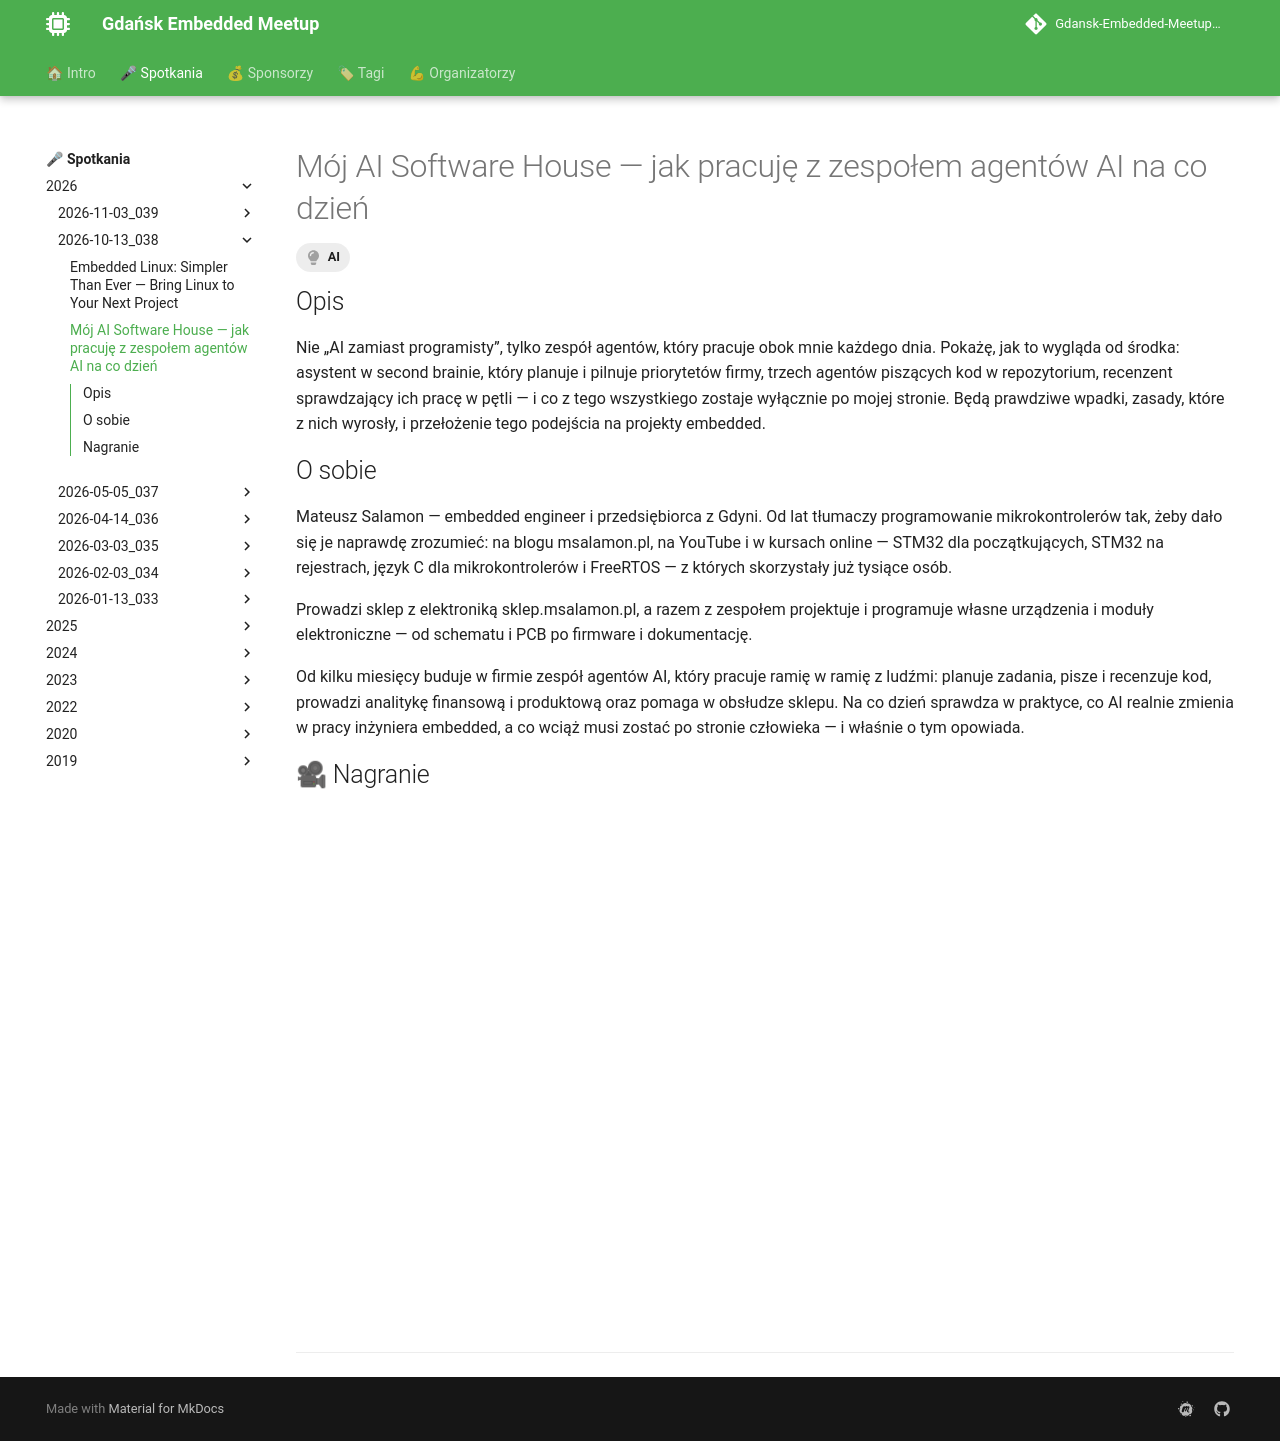

repository: Gdansk-Embedded-Meetup/gdansk-embedded-meetup.github.io · page: events/2026/2026-10-13_038/2/index.html · generator: mkdocs

---
template: presentation.html
title: "Mój AI Software House — jak pracuję z zespołem agentów AI na co dzień"
youtube_url: https://www.youtube.com/watch?v=m32xIRAw6iM
tags:
    - AI
---

## Opis
Nie „AI zamiast programisty”, tylko zespół agentów, który pracuje obok mnie każdego dnia. Pokażę, jak to wygląda od środka: asystent w second brainie, który planuje i pilnuje priorytetów firmy, trzech agentów piszących kod w repozytorium, recenzent sprawdzający ich pracę w pętli — i co z tego wszystkiego zostaje wyłącznie po mojej stronie. Będą prawdziwe wpadki, zasady, które z nich wyrosły, i przełożenie tego podejścia na projekty embedded.

## O sobie
Mateusz Salamon — embedded engineer i przedsiębiorca z Gdyni. Od lat tłumaczy programowanie mikrokontrolerów tak, żeby dało się je naprawdę zrozumieć: na blogu msalamon.pl, na YouTube i w kursach online — STM32 dla początkujących, STM32 na rejestrach, język C dla mikrokontrolerów i FreeRTOS — z których skorzystały już tysiące osób.

Prowadzi sklep z elektroniką sklep.msalamon.pl, a razem z zespołem projektuje i programuje własne urządzenia i moduły elektroniczne — od schematu i PCB po firmware i dokumentację.

Od kilku miesięcy buduje w firmie zespół agentów AI, który pracuje ramię w ramię z ludźmi: planuje zadania, pisze i recenzuje kod, prowadzi analitykę finansową i produktową oraz pomaga w obsłudze sklepu. Na co dzień sprawdza w praktyce, co AI realnie zmienia w pracy inżyniera embedded, a co wciąż musi zostać po stronie człowieka — i właśnie o tym opowiada.
